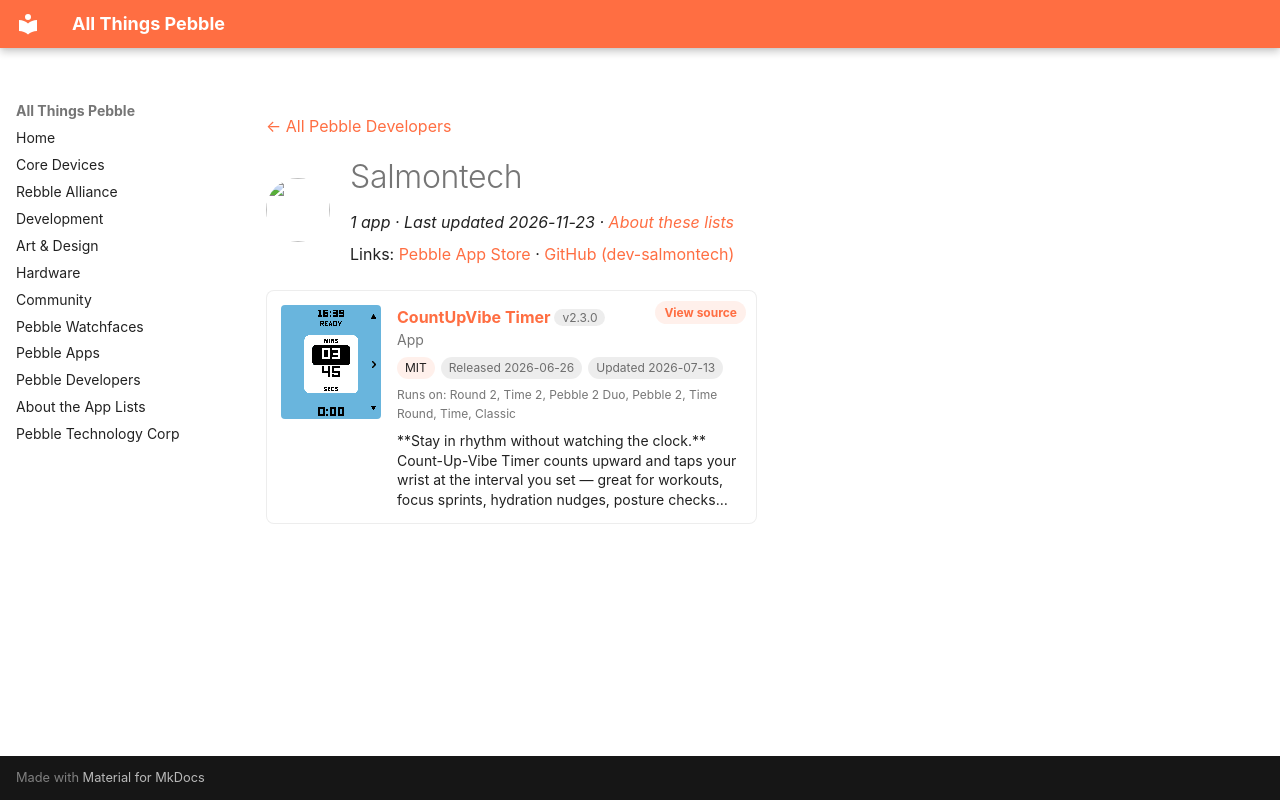

repository: saltedlolly/all-things-pebble · page: developers/salmontech.html · generator: mkdocs

---
title: "Salmontech"
hide:
  - toc
---

<!-- Generated by scripts/update_app_directory.py: do not edit by hand -->
[← All Pebble Developers](../developers.md)

<div class="dev-header" markdown>
<img class="dev-avatar" src="https://github.com/dev-salmontech.png?size=128" alt="" width="64" height="64" loading="lazy" onerror="this.remove()">
<div class="dev-intro" markdown>

# Salmontech

*1 app · Last updated 2026-11-23 · [About these lists](../about-app-lists.md)*

Links: [Pebble App Store](https://apps.repebble.com/apps/dev/salmontech_330048197f0aae446b6560ef) · [GitHub (dev-salmontech)](https://github.com/dev-salmontech)

</div>
</div>

<div class="app-grid dev-apps" data-search-exclude>
<div class="app-card" data-type="watchapp" data-title="countupvibe timer" data-released="2026-06-26" data-updated="2026-07-13">
<a class="app-shot" href="https://apps.repebble.com/2cc96a35a0a94e09bb6d9e1e" data-search-exclude><img src="../images/apps/2cc96a35a0a94e09bb6d9e1e.png" alt="CountUpVibe Timer" loading="lazy"></a>
<div class="app-info">
<h2 class="app-name" id="app-2cc96a35a0a94e09bb6d9e1e"><a href="https://apps.repebble.com/2cc96a35a0a94e09bb6d9e1e">CountUpVibe Timer</a> <span class="app-version" title="Latest version" data-search-exclude>v2.3.0</span></h2>
<a class="app-source" href="https://github.com/dev-salmontech/Pebble_CountUpVibe" title="Source code" data-search-exclude>View source</a>
<div class="app-dev">App</div>
<div class="app-tags" data-search-exclude><span class="app-licence" title="Licence">MIT</span> <span title="First published in the app store">Released 2026-06-26</span> <span title="Latest release in the app store">Updated 2026-07-13</span></div>
<div class="app-watches" title="Supported watches" data-search-exclude>Runs on: Round 2, Time 2, Pebble 2 Duo, Pebble 2, Time Round, Time, Classic</div>
<p class="app-desc">**Stay in rhythm without watching the clock.** Count-Up-Vibe Timer counts upward and taps your wrist at the interval you set — great for workouts, focus sprints, hydration nudges, posture checks…</p>
</div>
</div>
</div>
